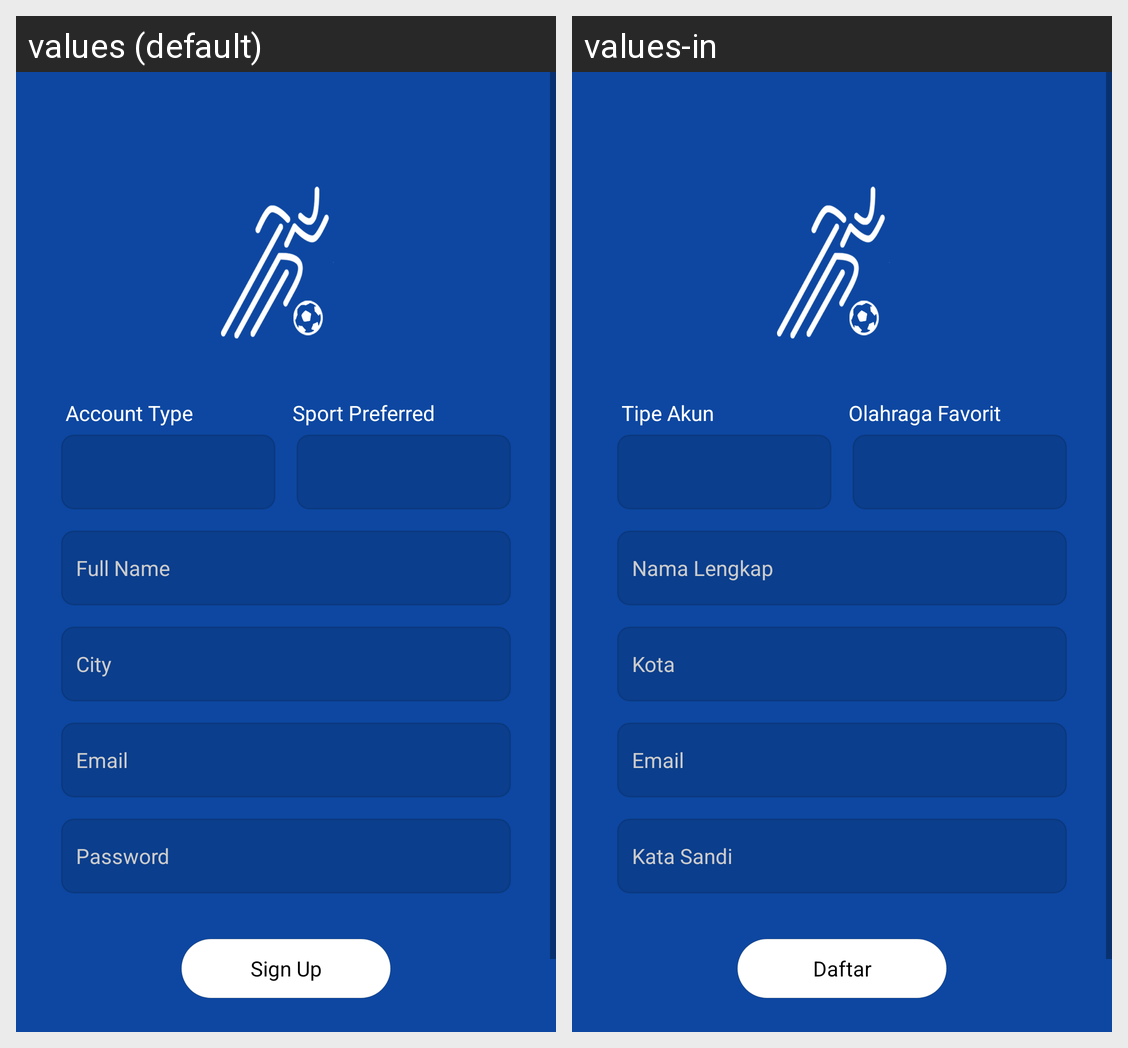

This grid shows one Android layout under two languages. Give, for every string resource on the screen, its name, the default text and each shown locale's text.
Android screen res/layout/activity_sign_up.xml rendered under 2 locales, left to right: values (default), values-in. Device: Nexus 5 (rendered at 1080×1920; each locale shown at half size, 540×960, under a caption strip naming it); theme AppTheme.NoActionBar.
Strings drawn on this screen, with the default value and each locale's value (text and hints the layout hard-codes, and strings that could not be matched under every locale, appear in the picture but are not listed):

account_type
  values: Account Type
  values-in: Tipe Akun

sport_preferred
  values: Sport Preferred
  values-in: Olahraga Favorit

full_name
  values: Full Name
  values-in: Nama Lengkap

city
  values: City
  values-in: Kota

prompt_email
  values: Email
  values-in: Email

prompt_password
  values: Password
  values-in: Kata Sandi

signup
  values: Sign Up
  values-in: Daftar
